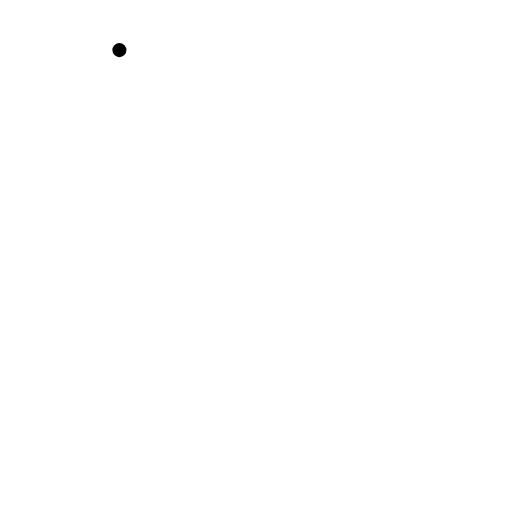
t = 0.00 s
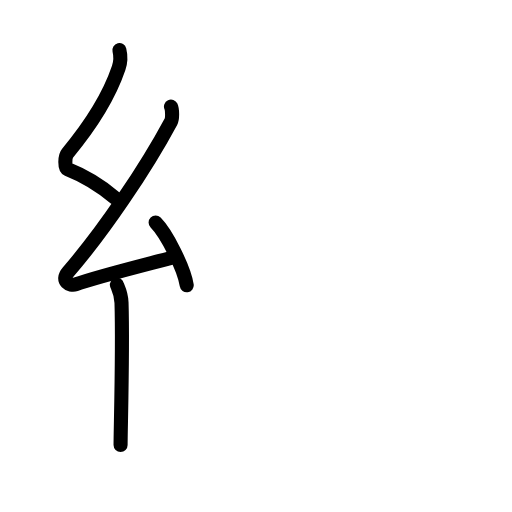
t = 3.63 s
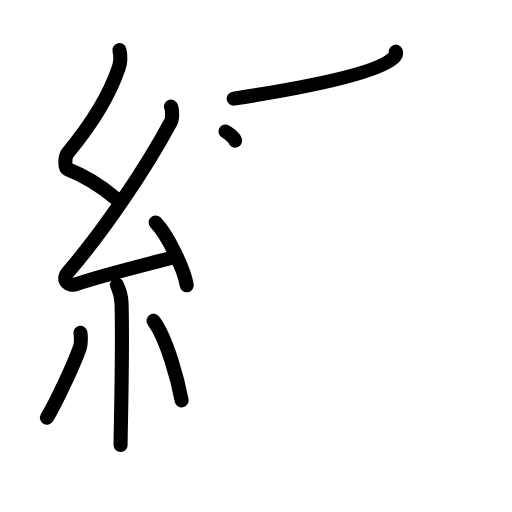
t = 7.25 s
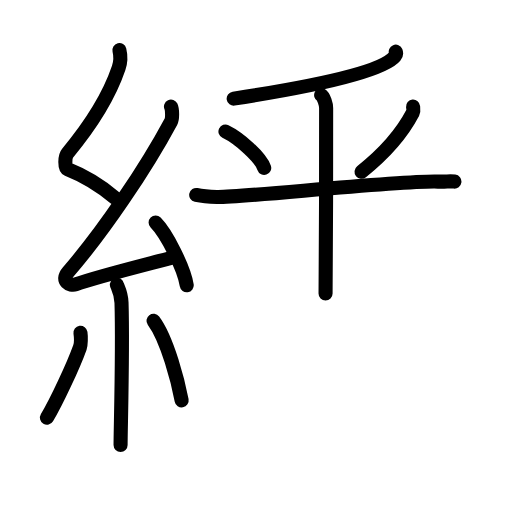
t = 10.88 s
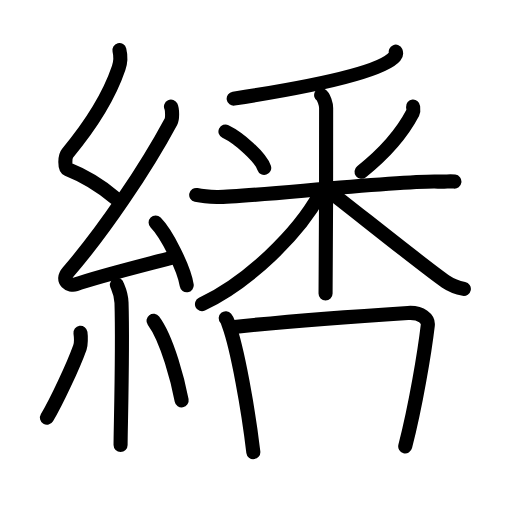
t = 14.42 s
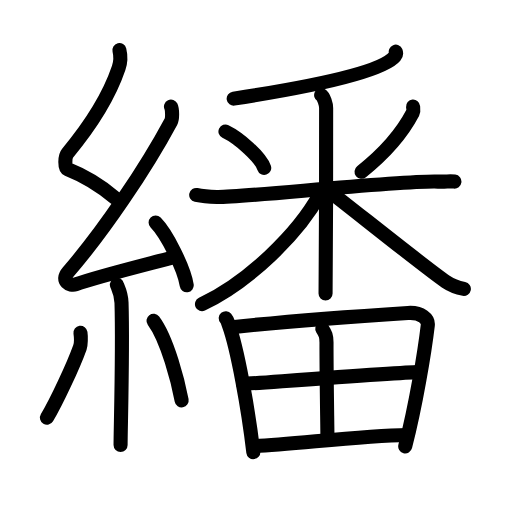
t = 18.00 s

The animated SVG that drew these frames (rendered in a browser with its animation timeline set to each time). Animation: 53 SMIL elements (animate=53); one cycle of 18.00 s.

<?xml version="1.0" encoding="UTF-8"?>
<!--
AniKanjiVG is licensed by CC-BY-SA Paul C. Sommerhoff (https://bitbucket.org/sommerhoff/anikanjivg).
AniKanjiVG uses KanjiVG which is licensed by CC-BY-SA Ulrich Apel (http://kanjivg.tagaini.net).
See also http://creativecommons.org/licenses/by-sa/3.0/
-->
<svg xmlns:kvg='http://kanjivg.tagaini.net' xmlns='http://www.w3.org/2000/svg' width='109' height='109' viewBox='0 0 109 109' style='fill:none;stroke:#000000;stroke-width:3;stroke-linecap:round;stroke-linejoin:round;' id="kvg:kanji_07e59"><g id="kvg:07e59" kvg:element="繙"><g id="kvg:07e59-g1" kvg:element="糸" kvg:position="left" kvg:radical="general"><path id="kvg:07e59-s1" kvg:type="㇜" d="M25.42,10.67c0.33,1.35,0.34,2.35-0.16,3.83c-2.21,6.5-6.55,12.92-10.88,18.12c-0.6,0.72-0.65,3.12,0,3.38c3.42,1.35,7.16,3.63,10.1,6.11"><animate attributeName="d" begin="0.0s" dur="0.25s" from="M25.42,10.67C25.42,10.67,25.42,10.67,25.42,10.67" to="M25.42,10.67c0.33,1.35,0.34,2.35-0.16,3.83" />
<animate attributeName="d" begin="0.25s" dur="0.25s" from="M25.42,10.67c0.33,1.35,0.34,2.35-0.16,3.83c0,0,0,0,0,0,0" to="M25.42,10.67c0.33,1.35,0.34,2.35-0.16,3.83c-2.21,6.5-6.55,12.92-10.88,18.12" />
<animate attributeName="d" begin="0.5s" dur="0.25s" from="M25.42,10.67c0.33,1.35,0.34,2.35-0.16,3.83c-2.21,6.5-6.55,12.92-10.88,18.12c0,0,0,0,0,0,0" to="M25.42,10.67c0.33,1.35,0.34,2.35-0.16,3.83c-2.21,6.5-6.55,12.92-10.88,18.12c-0.6,0.72-0.65,3.12,0,3.38" />
<animate attributeName="d" begin="0.75s" dur="0.25s" from="M25.42,10.67c0.33,1.35,0.34,2.35-0.16,3.83c-2.21,6.5-6.55,12.92-10.88,18.12c-0.6,0.72-0.65,3.12,0,3.38c0,0,0,0,0,0,0" to="M25.42,10.67c0.33,1.35,0.34,2.35-0.16,3.83c-2.21,6.5-6.55,12.92-10.88,18.12c-0.6,0.72-0.65,3.12,0,3.38c3.42,1.35,7.16,3.63,10.1,6.11" />
</path>
<path id="kvg:07e59-s2" kvg:type="㇜" d="M36.4,22.68c0.28,0.6,0.35,2.55,0,3.19C31,35.94,21.97,49.31,14.53,57.87c-1.71,1.96,0.42,3.08,1.54,2.68c4.66-1.67,14.72-4.15,20.7-5.74"><animate attributeName="d" begin="1.0s" dur="0.25s" from="M36.4,22.68C36.4,22.68,36.4,22.68,36.4,22.68" to="M36.4,22.68c0.28,0.6,0.35,2.55,0,3.19" />
<animate attributeName="d" begin="1.25s" dur="0.25s" from="M36.4,22.68c0.28,0.6,0.35,2.55,0,3.19c0,0,0,0,0,0,0" to="M36.4,22.68c0.28,0.6,0.35,2.55,0,3.19C31,35.94,21.97,49.31,14.53,57.87" />
<animate attributeName="d" begin="1.5s" dur="0.25s" from="M36.4,22.68c0.28,0.6,0.35,2.55,0,3.19C31,35.94,21.97,49.31,14.53,57.87c0,0,0,0,0,0,0" to="M36.4,22.68c0.28,0.6,0.35,2.55,0,3.19C31,35.94,21.97,49.31,14.53,57.87c-1.71,1.96,0.42,3.08,1.54,2.68" />
<animate attributeName="d" begin="1.75s" dur="0.25s" from="M36.4,22.68c0.28,0.6,0.35,2.55,0,3.19C31,35.94,21.97,49.31,14.53,57.87c-1.71,1.96,0.42,3.08,1.54,2.68c0,0,0,0,0,0,0" to="M36.4,22.68c0.28,0.6,0.35,2.55,0,3.19C31,35.94,21.97,49.31,14.53,57.87c-1.71,1.96,0.42,3.08,1.54,2.68c4.66-1.67,14.72-4.15,20.7-5.74" />
<animate attributeName="d" begin="0s" dur="1.0s" from="M-100,-100" to="M-100,-100" />
</path>
<path id="kvg:07e59-s3" kvg:type="㇔" d="M33.13,47.38c2.34,2.36,6.04,9.69,6.62,13.35"><animate attributeName="d" begin="2.0s" dur="1.0s" from="M33.13,47.38C33.13,47.38,33.13,47.38,33.13,47.38" to="M33.13,47.38c2.34,2.36,6.04,9.69,6.62,13.35" />
<animate attributeName="d" begin="0s" dur="2.0s" from="M-100,-100" to="M-100,-100" />
</path>
<path id="kvg:07e59-s4" kvg:type="㇑" d="M24.89,60.62c0.07,0.33,0.91,1.72,0.98,3.82c0.31,10.08-0.2,26.88-0.2,30.31"><animate attributeName="d" begin="3.0s" dur="0.5s" from="M24.89,60.62C24.89,60.62,24.89,60.62,24.89,60.62" to="M24.89,60.62c0.07,0.33,0.91,1.72,0.98,3.82" />
<animate attributeName="d" begin="3.5s" dur="0.5s" from="M24.89,60.62c0.07,0.33,0.91,1.72,0.98,3.82c0,0,0,0,0,0,0" to="M24.89,60.62c0.07,0.33,0.91,1.72,0.98,3.82c0.31,10.08-0.2,26.88-0.2,30.31" />
<animate attributeName="d" begin="0s" dur="3.0s" from="M-100,-100" to="M-100,-100" />
</path>
<path id="kvg:07e59-s5" kvg:type="㇒" d="M17.13,70.85c0.12,0.85,0.1,2.52-0.12,3.12c-1.42,3.95-4.99,11.57-7.01,14.96"><animate attributeName="d" begin="4.0s" dur="0.5s" from="M17.13,70.85C17.13,70.85,17.13,70.85,17.13,70.85" to="M17.13,70.85c0.12,0.85,0.1,2.52-0.12,3.12" />
<animate attributeName="d" begin="4.5s" dur="0.5s" from="M17.13,70.85c0.12,0.85,0.1,2.52-0.12,3.12c0,0,0,0,0,0,0" to="M17.13,70.85c0.12,0.85,0.1,2.52-0.12,3.12c-1.42,3.95-4.99,11.57-7.01,14.96" />
<animate attributeName="d" begin="0s" dur="4.0s" from="M-100,-100" to="M-100,-100" />
</path>
<path id="kvg:07e59-s6" kvg:type="㇔" d="M32.68,68.29c3,4.01,5.3,13.31,5.99,16.94"><animate attributeName="d" begin="5.0s" dur="1.0s" from="M32.68,68.29C32.68,68.29,32.68,68.29,32.68,68.29" to="M32.68,68.29c3,4.01,5.3,13.31,5.99,16.94" />
<animate attributeName="d" begin="0s" dur="5.0s" from="M-100,-100" to="M-100,-100" />
</path>
</g>
<g id="kvg:07e59-g2" kvg:element="番" kvg:position="right"><g id="kvg:07e59-g3" kvg:element="釆" kvg:position="top"><g id="kvg:07e59-g4" kvg:element="丿"><path id="kvg:07e59-s7" kvg:type="㇒" d="M84.25,11c0.1,0.25,0.14,0.6-0.19,1c-2.67,3.28-17.14,6.36-34.31,9"><animate attributeName="d" begin="6.0s" dur="0.5s" from="M84.25,11C84.25,11,84.25,11,84.25,11" to="M84.25,11c0.1,0.25,0.14,0.6-0.19,1" />
<animate attributeName="d" begin="6.5s" dur="0.5s" from="M84.25,11c0.1,0.25,0.14,0.6-0.19,1c0,0,0,0,0,0,0" to="M84.25,11c0.1,0.25,0.14,0.6-0.19,1c-2.67,3.28-17.14,6.36-34.31,9" />
<animate attributeName="d" begin="0s" dur="6.0s" from="M-100,-100" to="M-100,-100" />
</path>
</g>
<g id="kvg:07e59-g5" kvg:element="米"><path id="kvg:07e59-s8" kvg:type="㇔" d="M48,28c2.99,1.44,7.5,5.51,8.25,7.75"><animate attributeName="d" begin="7.0s" dur="1.0s" from="M48,28C48,28,48,28,48,28" to="M48,28c2.99,1.44,7.5,5.51,8.25,7.75" />
<animate attributeName="d" begin="0s" dur="7.0s" from="M-100,-100" to="M-100,-100" />
</path>
<path id="kvg:07e59-s9" kvg:type="㇒" d="M87.94,22.7c0.03,0.33,0.17,0.87-0.06,1.31c-1.85,3.54-4.82,7.69-10.91,12.55"><animate attributeName="d" begin="8.0s" dur="0.5s" from="M87.94,22.7C87.94,22.7,87.94,22.7,87.94,22.7" to="M87.94,22.7c0.03,0.33,0.17,0.87-0.06,1.31" />
<animate attributeName="d" begin="8.5s" dur="0.5s" from="M87.94,22.7c0.03,0.33,0.17,0.87-0.06,1.31c0,0,0,0,0,0,0" to="M87.94,22.7c0.03,0.33,0.17,0.87-0.06,1.31c-1.85,3.54-4.82,7.69-10.91,12.55" />
<animate attributeName="d" begin="0s" dur="8.0s" from="M-100,-100" to="M-100,-100" />
</path>
<path id="kvg:07e59-s10" kvg:type="㇐" d="M41.77,41.51c0.7,0.15,2.56,0.39,4.41,0.44c5.11,0.15,38.95-3.59,47.08-3.29c1.86,0.07,2.32-0.15,3.48,0"><animate attributeName="d" begin="9.0s" dur="0.3333333333333333s" from="M41.77,41.51C41.77,41.51,41.77,41.51,41.77,41.51" to="M41.77,41.51c0.7,0.15,2.56,0.39,4.41,0.44" />
<animate attributeName="d" begin="9.333333333333334s" dur="0.3333333333333333s" from="M41.77,41.51c0.7,0.15,2.56,0.39,4.41,0.44c0,0,0,0,0,0,0" to="M41.77,41.51c0.7,0.15,2.56,0.39,4.41,0.44c5.11,0.15,38.95-3.59,47.08-3.29" />
<animate attributeName="d" begin="9.666666666666666s" dur="0.3333333333333333s" from="M41.77,41.51c0.7,0.15,2.56,0.39,4.41,0.44c5.11,0.15,38.95-3.59,47.08-3.29c0,0,0,0,0,0,0" to="M41.77,41.51c0.7,0.15,2.56,0.39,4.41,0.44c5.11,0.15,38.95-3.59,47.08-3.29c1.86,0.07,2.32-0.15,3.48,0" />
<animate attributeName="d" begin="0s" dur="9.0s" from="M-100,-100" to="M-100,-100" />
</path>
<path id="kvg:07e59-s11" kvg:type="㇑" d="M68.37,20.25c0.59,0.34,1.06,2.01,1.06,2.74c0,4.28,0,35.25-0.12,39.51"><animate attributeName="d" begin="10.0s" dur="0.5s" from="M68.37,20.25C68.37,20.25,68.37,20.25,68.37,20.25" to="M68.37,20.25c0.59,0.34,1.06,2.01,1.06,2.74" />
<animate attributeName="d" begin="10.5s" dur="0.5s" from="M68.37,20.25c0.59,0.34,1.06,2.01,1.06,2.74c0,0,0,0,0,0,0" to="M68.37,20.25c0.59,0.34,1.06,2.01,1.06,2.74c0,4.28,0,35.25-0.12,39.51" />
<animate attributeName="d" begin="0s" dur="10.0s" from="M-100,-100" to="M-100,-100" />
</path>
<path id="kvg:07e59-s12" kvg:type="㇒" d="M68,41.5c-4.44,8.11-15.02,18.57-25,23.25"><animate attributeName="d" begin="11.0s" dur="1.0s" from="M68,41.5C68,41.5,68,41.5,68,41.5" to="M68,41.5c-4.44,8.11-15.02,18.57-25,23.25" />
<animate attributeName="d" begin="0s" dur="11.0s" from="M-100,-100" to="M-100,-100" />
</path>
<path id="kvg:07e59-s13" kvg:type="㇏" d="M69.63,40.35c3.67,2.73,21.27,16.91,25.26,19.59c1.35,0.91,2.51,1.3,3.86,1.56"><animate attributeName="d" begin="12.0s" dur="0.5s" from="M69.63,40.35C69.63,40.35,69.63,40.35,69.63,40.35" to="M69.63,40.35c3.67,2.73,21.27,16.91,25.26,19.59" />
<animate attributeName="d" begin="12.5s" dur="0.5s" from="M69.63,40.35c3.67,2.73,21.27,16.91,25.26,19.59c0,0,0,0,0,0,0" to="M69.63,40.35c3.67,2.73,21.27,16.91,25.26,19.59c1.35,0.91,2.51,1.3,3.86,1.56" />
<animate attributeName="d" begin="0s" dur="12.0s" from="M-100,-100" to="M-100,-100" />
</path>
</g>
</g>
<g id="kvg:07e59-g6" kvg:element="田" kvg:position="bottom"><path id="kvg:07e59-s14" kvg:type="㇑" d="M48.06,67.75c0.41,0.49,0.42,0.82,0.64,1.43c1.84,5,4.15,17.87,5.23,27.07"><animate attributeName="d" begin="13.0s" dur="0.5s" from="M48.06,67.75C48.06,67.75,48.06,67.75,48.06,67.75" to="M48.06,67.75c0.41,0.49,0.42,0.82,0.64,1.43" />
<animate attributeName="d" begin="13.5s" dur="0.5s" from="M48.06,67.75c0.41,0.49,0.42,0.82,0.64,1.43c0,0,0,0,0,0,0" to="M48.06,67.75c0.41,0.49,0.42,0.82,0.64,1.43c1.84,5,4.15,17.87,5.23,27.07" />
<animate attributeName="d" begin="0s" dur="13.0s" from="M-100,-100" to="M-100,-100" />
</path>
<path id="kvg:07e59-s15" kvg:type="㇕a" d="M49.4,69.66c13.23-1.43,29.56-2.53,37.45-3.03c2.9-0.18,4.38,1.28,4.22,2.63c-0.65,5.58-2.58,17.18-4.8,25.76"><animate attributeName="d" begin="14.0s" dur="0.3333333333333333s" from="M49.4,69.66C49.4,69.66,49.4,69.66,49.4,69.66" to="M49.4,69.66c13.23-1.43,29.56-2.53,37.45-3.03" />
<animate attributeName="d" begin="14.333333333333334s" dur="0.3333333333333333s" from="M49.4,69.66c13.23-1.43,29.56-2.53,37.45-3.03c0,0,0,0,0,0,0" to="M49.4,69.66c13.23-1.43,29.56-2.53,37.45-3.03c2.9-0.18,4.38,1.28,4.22,2.63" />
<animate attributeName="d" begin="14.666666666666666s" dur="0.3333333333333333s" from="M49.4,69.66c13.23-1.43,29.56-2.53,37.45-3.03c2.9-0.18,4.38,1.28,4.22,2.63c0,0,0,0,0,0,0" to="M49.4,69.66c13.23-1.43,29.56-2.53,37.45-3.03c2.9-0.18,4.38,1.28,4.22,2.63c-0.65,5.58-2.58,17.18-4.8,25.76" />
<animate attributeName="d" begin="0s" dur="14.0s" from="M-100,-100" to="M-100,-100" />
</path>
<path id="kvg:07e59-s16" kvg:type="㇑a" d="M68.61,69.98c0.67,1.05,0.91,1.48,0.9,2.94c-0.02,6.91,0.2,18.29,0.2,20.54"><animate attributeName="d" begin="15.0s" dur="0.5s" from="M68.61,69.98C68.61,69.98,68.61,69.98,68.61,69.98" to="M68.61,69.98c0.67,1.05,0.91,1.48,0.9,2.94" />
<animate attributeName="d" begin="15.5s" dur="0.5s" from="M68.61,69.98c0.67,1.05,0.91,1.48,0.9,2.94c0,0,0,0,0,0,0" to="M68.61,69.98c0.67,1.05,0.91,1.48,0.9,2.94c-0.02,6.91,0.2,18.29,0.2,20.54" />
<animate attributeName="d" begin="0s" dur="15.0s" from="M-100,-100" to="M-100,-100" />
</path>
<path id="kvg:07e59-s17" kvg:type="㇐a" d="M51.75,81.74c3.21-0.2,34.4-2.52,37.05-2.52"><animate attributeName="d" begin="16.0s" dur="1.0s" from="M51.75,81.74C51.75,81.74,51.75,81.74,51.75,81.74" to="M51.75,81.74c3.21-0.2,34.4-2.52,37.05-2.52" />
<animate attributeName="d" begin="0s" dur="16.0s" from="M-100,-100" to="M-100,-100" />
</path>
<path id="kvg:07e59-s18" kvg:type="㇐a" d="M54.27,94.99c8.73-0.41,22.38-2.23,32.42-2.39"><animate attributeName="d" begin="17.0s" dur="1.0s" from="M54.27,94.99C54.27,94.99,54.27,94.99,54.27,94.99" to="M54.27,94.99c8.73-0.41,22.38-2.23,32.42-2.39" />
<animate attributeName="d" begin="0s" dur="17.0s" from="M-100,-100" to="M-100,-100" />
</path>
</g>
</g>
</g>
</svg>
